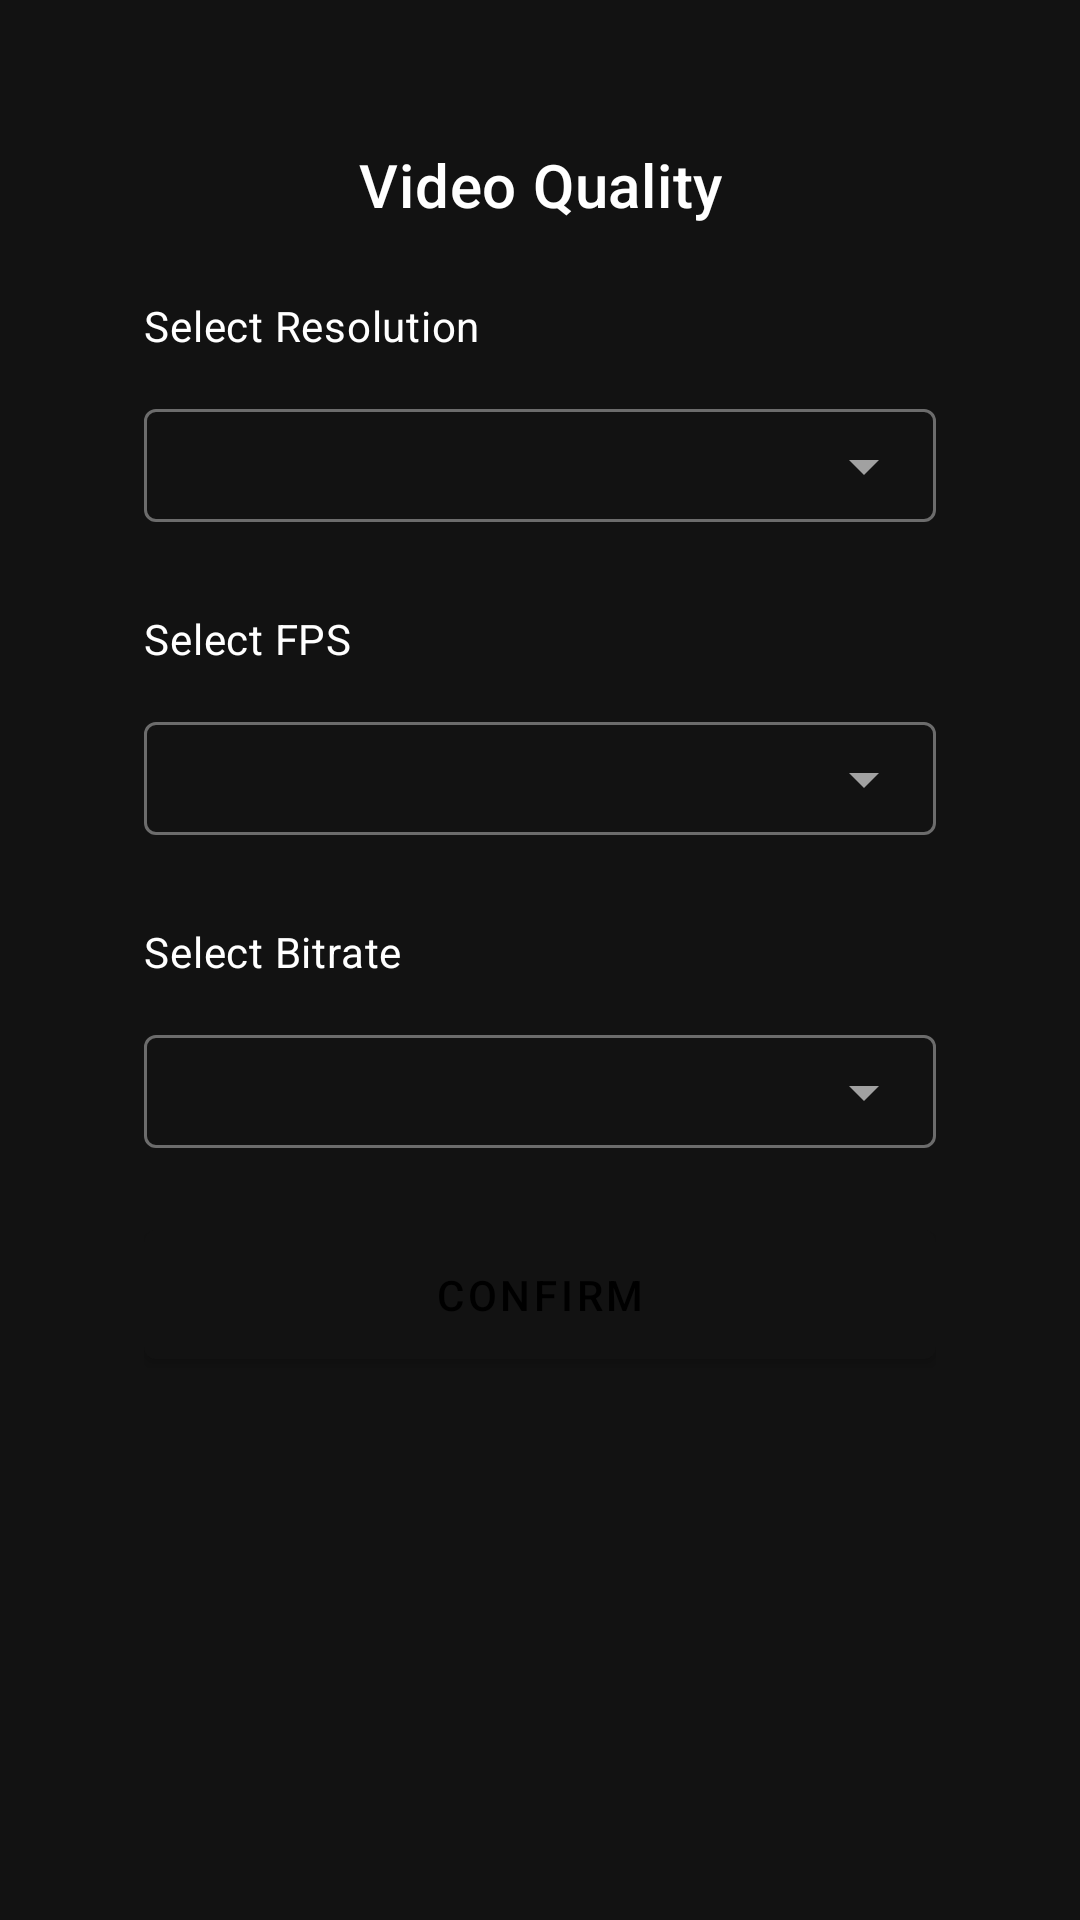

Layout XML and referenced resources for this Android screen:
<!-- AndroidManifest.xml: application theme AppTheme -->
<!-- res/layout/dialog_video_quality.xml -->
<?xml version="1.0" encoding="utf-8"?>
<ScrollView
     xmlns:android="http://schemas.android.com/apk/res/android"
     xmlns:app="http://schemas.android.com/apk/res-auto"
     android:layout_height="wrap_content"
     android:layout_width="match_parent"
     android:background="?attr/colorSurface"
     android:padding="16dp"
     android:id="@+id/scroll_view">

    <LinearLayout
         android:layout_height="wrap_content"
         android:layout_width="match_parent"
         android:padding="32dp"
         android:orientation="vertical">

        <TextView
             android:layout_height="wrap_content"
             android:layout_width="match_parent"
             android:layout_marginBottom="24dp"
             android:gravity="center"
             android:textAppearance="?attr/textAppearanceHeadline6"
             android:textColor="?attr/colorOnSurface"
             android:text="Video Quality" />

        <TextView
             android:layout_height="wrap_content"
             android:layout_width="match_parent"
             android:layout_marginBottom="8dp"
             android:textAppearance="?attr/textAppearanceBody2"
             android:textColor="?attr/colorOnSurface"
             android:text="Select Resolution" />

        <com.google.android.material.textfield.TextInputLayout
             android:layout_height="wrap_content"
             android:layout_width="match_parent"
             android:layout_marginBottom="16dp">

            <AutoCompleteTextView
                 android:layout_height="wrap_content"
                 android:layout_width="match_parent"
                 android:clickable="true"
                 android:padding="8dp"
                 android:focusableInTouchMode="true"
                 android:backgroundTint="?attr/colorOnSurface"
                 android:focusable="true"
                 android:inputType="none"
                 android:id="@+id/spinner_resolution" />

        </com.google.android.material.textfield.TextInputLayout>

        <TextView
             android:layout_height="wrap_content"
             android:layout_width="match_parent"
             android:layout_marginBottom="8dp"
             android:textAppearance="?attr/textAppearanceBody2"
             android:textColor="?attr/colorOnSurface"
             android:layout_marginTop="8dp"
             android:text="Select FPS" />

        <com.google.android.material.textfield.TextInputLayout
             android:layout_height="wrap_content"
             android:layout_width="match_parent"
             android:layout_marginBottom="16dp">

            <AutoCompleteTextView
                 android:layout_height="wrap_content"
                 android:layout_width="match_parent"
                 android:clickable="true"
                 android:padding="8dp"
                 android:focusableInTouchMode="true"
                 android:backgroundTint="?attr/colorOnSurface"
                 android:focusable="true"
                 android:inputType="none"
                 android:id="@+id/spinner_fps" />

        </com.google.android.material.textfield.TextInputLayout>

        <TextView
             android:layout_height="wrap_content"
             android:layout_width="match_parent"
             android:visibility="gone"
             android:textColor="?attr/colorError"
             android:maxLines="3"
             android:scrollHorizontally="false"
             android:id="@+id/fps_warning"
             android:text="Warning: Lower FPS values increase video length."
             android:paddingTop="8dp" />

        <TextView
             android:layout_height="wrap_content"
             android:layout_width="match_parent"
             android:layout_marginBottom="8dp"
             android:textAppearance="?attr/textAppearanceBody2"
             android:textColor="?attr/colorOnSurface"
             android:layout_marginTop="8dp"
             android:text="Select Bitrate" />

        <com.google.android.material.textfield.TextInputLayout
             android:layout_height="wrap_content"
             android:layout_width="match_parent"
             android:layout_marginBottom="16dp">

            <AutoCompleteTextView
                 android:layout_height="wrap_content"
                 android:layout_width="match_parent"
                 android:clickable="true"
                 android:padding="8dp"
                 android:focusableInTouchMode="true"
                 android:backgroundTint="?attr/colorOnSurface"
                 android:focusable="true"
                 android:inputType="none"
                 android:id="@+id/spinner_bitrate" />

        </com.google.android.material.textfield.TextInputLayout>

       

        <com.google.android.material.button.MaterialButton
             android:layout_height="wrap_content"
             android:layout_width="match_parent"
             android:padding="12dp"
             android:id="@+id/confirm_button"
             android:text="Confirm" />

    </LinearLayout>

</ScrollView>
<!-- resources referenced by this layout -->
<resources>
  <style name="AppTheme" parent="Theme.MaterialComponents.DayNight.NoActionBar">
          <item name="colorPrimary">#121212</item>
          <item name="colorPrimaryVariant">#3700B3</item>
          <item name="colorSecondary">#03DAC5</item>
          <item name="android:colorBackground">#121212</item>
          <item name="colorSurface">#121212</item>
          <item name="colorError">#CF6679</item>
          <item name="colorOnPrimary">#000000</item>
          <item name="colorOnSecondary">#000000</item>
          <item name="colorOnBackground">#FFFFFF</item>
          <item name="colorOnSurface">#FFFFFF</item>
          <item name="colorOnError">#000000</item>
          <item name="android:statusBarColor">#121212</item>
          <item name="android:windowBackground">#121212</item>
          <item name="textInputStyle">@style/Widget.MaterialComponents.TextInputLayout.OutlinedBox.ExposedDropdownMenu</item>
      </style>
</resources>
